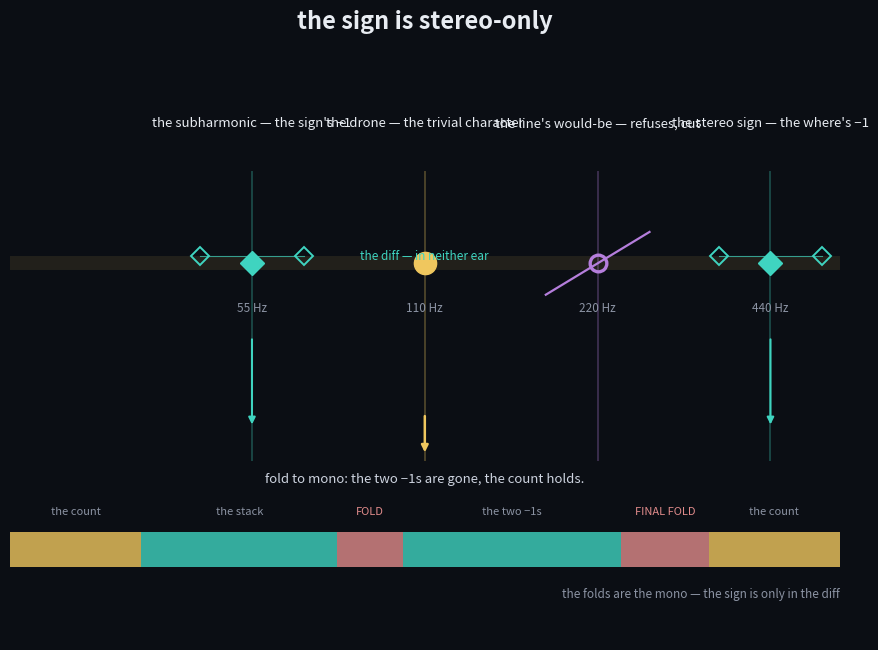

Python code for this plot: (Note: this script raises an exception after producing the figure.)
"""the sign is stereo-only — the fold, drawn.

The octave ladder, partitioned MID/SIDE.  MID (the count's line, mono-safe):
110 the count, 220 the ghost.  SIDE (the sign's cargo, in neither ear):
55 the subharmonic / the shore, 440 the winding.  A fold collapses the
side onto the centre: only the count survives.
"""
import matplotlib
matplotlib.use("Agg")
import matplotlib.pyplot as plt
from matplotlib.patches import Rectangle

BG = "#0b0e14"
FG = "#cdd3df"
MUT = "#8b93a3"
GOLD = "#f0c75e"
TEAL = "#3fd4c0"
LAV = "#b57edc"

fig, ax = plt.subplots(figsize=(9.0, 6.6), facecolor=BG)
ax.set_facecolor(BG)

y = 0.0
LY = y + 2.0        # label line above the ladder
# ---- the ladder -----------------------------------------------------
# exponent -> (freq, role, label, marker, colour, draw_stereo_spread)
tones = {
    -1: (55.0,  "the shore",  "the subharmonic — the sign's −1", "D", TEAL, True),
     0: (110.0, "the count",  "the drone — the trivial character", "o", GOLD, False),
     1: (220.0, "the ghost",  "the line's would-be — refuses, cut", "o", LAV, False),
     2: (440.0, "the winding","the stereo sign — the where's −1", "D", TEAL, True),
}
for e, (f, role, lab, marker, c, spread) in tones.items():
    ax.axvline(e, ymin=0.30, ymax=0.78, color=c, alpha=0.28, lw=1.4, zorder=1)
    ms = 16 if role == "the count" else 12
    if role == "the ghost":
        ax.plot(e, y, marker=marker, ms=ms, mfc="none", mec=c, mew=2.4, zorder=5)
        ax.plot([e-0.30, e+0.30], [y-0.45, y+0.45], color=c, lw=1.6, zorder=6)
    else:
        ax.plot(e, y, marker=marker, ms=ms, color=c, zorder=5)
    ax.text(e, LY, lab, ha="center", va="center", color="#e8ecf2",
            fontsize=9.5, zorder=6)
    ax.text(e, y-0.55, f"{f:.0f} Hz", ha="center", va="top", color=MUT,
            fontsize=8.5, zorder=6)

# ---- the stereo spread (the two -1s sit in the diff, L and R) ---------
spread = 0.30
for e, sgn in ((-1, -1), (2, +1)):
    _, _, lab, marker, c, _ = tones[e]
    for s in (-1, 1):
        ax.plot(e + s*spread, y+0.10, marker=marker, ms=9, mfc="none",
                mec=c, mew=1.4, zorder=5)
    ax.plot([e-spread, e+spread], [y+0.10, y+0.10], color=c, lw=0.8,
            alpha=0.7, zorder=4)
ax.text(0, y+0.10, "the diff — in neither ear", ha="center", va="center",
        color=TEAL, fontsize=8.5, style="italic", zorder=6)

# ---- the fold: the side collapses onto the centre --------------------
for e in (-1, 2):
    ax.annotate("", xy=(e, y-2.35), xytext=(e, y-1.05),
                arrowprops=dict(arrowstyle="-|>", color=TEAL, lw=1.5,
                                shrinkA=2, shrinkB=2))
ax.annotate("", xy=(0, y-2.75), xytext=(0, y-2.15),
            arrowprops=dict(arrowstyle="-|>", color=GOLD, lw=1.8,
                            shrinkA=2, shrinkB=2))
ax.text(0, y-3.10, "fold to mono: the two −1s are gone, the count holds.",
        ha="center", va="center", color=FG, fontsize=9.5)

# ---- the count's line -------------------------------------------------
ax.axhline(y, color=GOLD, alpha=0.10, lw=10, zorder=0)

# ---- timeline strip ---------------------------------------------------
segs = [("the count", 0, 6, GOLD), ("the stack", 6, 15, TEAL),
        ("FOLD", 15, 18, "#e08b8b"), ("the two −1s", 18, 28, TEAL),
        ("FINAL FOLD", 28, 32, "#e08b8b"), ("the count", 32, 38, GOLD)]
t0 = -2.4
scale = 4.8 / 38.0
ty = -4.35
for name, a, b, c in segs:
    ax.add_patch(Rectangle((t0 + a*scale, ty), (b-a)*scale, 0.5,
                           facecolor=c, alpha=0.8, edgecolor="none"))
    ax.text(t0 + (a+b)*scale/2, ty+0.72, name, ha="center", va="bottom",
            color="#e08b8b" if "FOLD" in name else MUT, fontsize=8.0)
ax.text(t0 + 38*scale, ty-0.30,
        "the folds are the mono — the sign is only in the diff",
        ha="right", va="top", color=MUT, fontsize=8.5, style="italic")

ax.set_xlim(-2.4, 2.4)
ax.set_ylim(-5.4, 3.2)
ax.set_xticks([])
ax.set_yticks([])
for s in ax.spines.values():
    s.set_visible(False)

ax.set_title("the sign is stereo-only", color="#e8ecf2", fontsize=17,
             pad=8, fontweight="bold")

fig.tight_layout()
fig.savefig("/home/sprite/slop-salon-vita/assets/fold-sign-cover.png", dpi=200,
            bbox_inches="tight", facecolor=fig.get_facecolor())
print("saved assets/fold-sign-cover.png")
